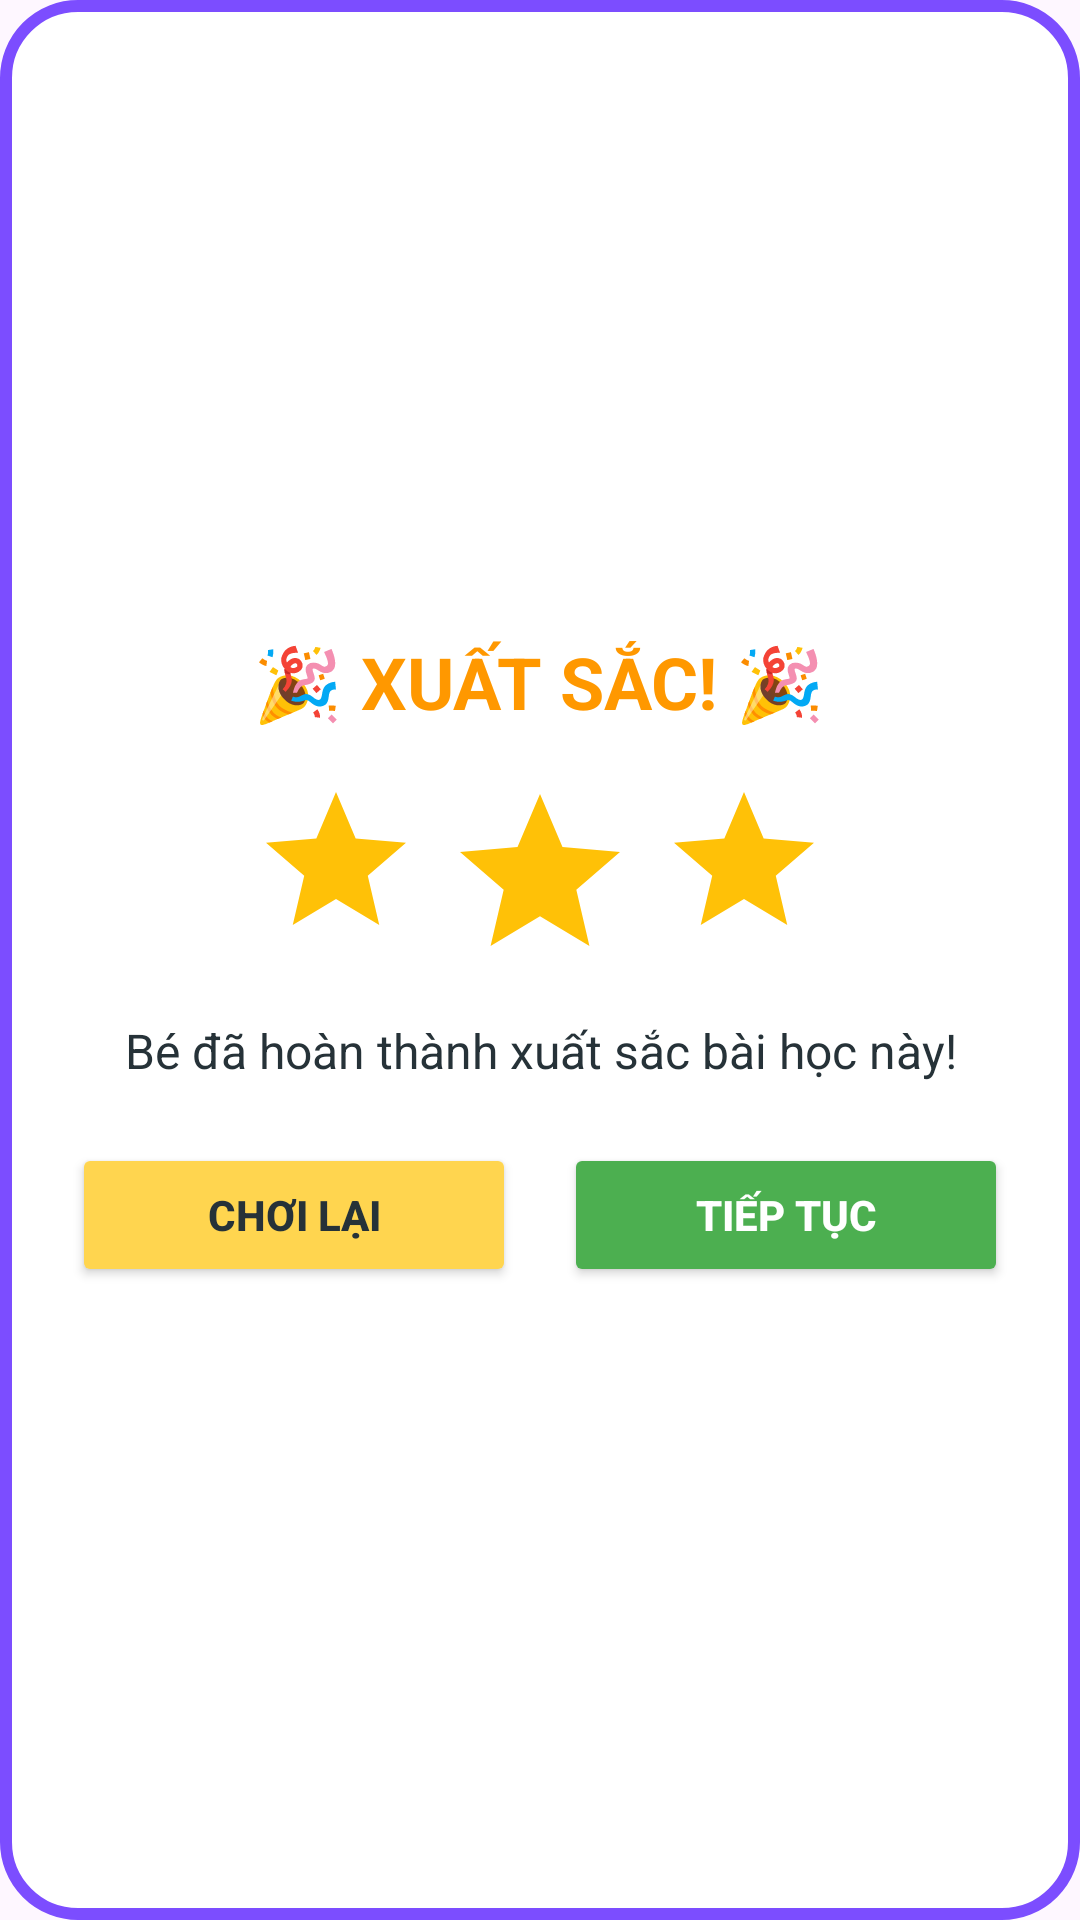

Layout XML and referenced resources for this Android screen:
<!-- AndroidManifest.xml: application theme Theme.HappyKidLearn -->
<!-- res/layout/dialog_victory.xml -->
<?xml version="1.0" encoding="utf-8"?>
<LinearLayout xmlns:android="http://schemas.android.com/apk/res/android"
    android:layout_width="match_parent"
    android:layout_height="wrap_content"
    android:background="@drawable/bg_dialog_rounded"
    android:gravity="center"
    android:orientation="vertical"
    android:padding="24dp">

    
    <TextView
        android:id="@+id/tv_victory_title"
        android:layout_width="wrap_content"
        android:layout_height="wrap_content"
        android:text="🎉 XUẤT SẮC! 🎉"
        android:textColor="@color/accent_orange"
        android:textSize="24sp"
        android:textStyle="bold" />

    
    <LinearLayout
        android:layout_width="wrap_content"
        android:layout_height="wrap_content"
        android:layout_marginTop="16dp"
        android:layout_marginBottom="16dp"
        android:orientation="horizontal">

        <ImageView
            android:id="@+id/img_star1"
            android:layout_width="56dp"
            android:layout_height="56dp"
            android:src="@drawable/ic_star_filled" />

        <ImageView
            android:id="@+id/img_star2"
            android:layout_width="64dp"
            android:layout_height="64dp"
            android:layout_marginStart="8dp"
            android:layout_marginEnd="8dp"
            android:src="@drawable/ic_star_filled" />

        <ImageView
            android:id="@+id/img_star3"
            android:layout_width="56dp"
            android:layout_height="56dp"
            android:src="@drawable/ic_star_filled" />
    </LinearLayout>

    <TextView
        android:id="@+id/tv_victory_message"
        android:layout_width="wrap_content"
        android:layout_height="wrap_content"
        android:text="Bé đã hoàn thành xuất sắc bài học này!"
        android:textColor="@color/text_dark"
        android:textSize="16sp"
        android:gravity="center" />

    
    <LinearLayout
        android:layout_width="match_parent"
        android:layout_height="wrap_content"
        android:layout_marginTop="20dp"
        android:gravity="center"
        android:orientation="horizontal">

        <Button
            android:id="@+id/btn_dialog_replay"
            android:layout_width="0dp"
            android:layout_height="wrap_content"
            android:layout_weight="1"
            android:layout_marginEnd="8dp"
            android:backgroundTint="@color/accent_yellow"
            android:text="Chơi lại"
            android:textColor="@color/text_dark"
            android:textStyle="bold" />

        <Button
            android:id="@+id/btn_dialog_next"
            android:layout_width="0dp"
            android:layout_height="wrap_content"
            android:layout_weight="1"
            android:layout_marginStart="8dp"
            android:backgroundTint="@color/accent_green"
            android:text="Tiếp tục"
            android:textColor="@color/white"
            android:textStyle="bold" />
    </LinearLayout>

</LinearLayout>
<!-- resources referenced by this layout -->
<resources>
  <color name="accent_green">#4CAF50</color>
  <color name="accent_orange">#FF9800</color>
  <color name="accent_yellow">#FFD54F</color>
  <color name="text_dark">#263238</color>
  <color name="white">#FFFFFFFF</color>
  <!-- drawable bg_dialog_rounded (drawable) -->
  <?xml version="1.0" encoding="utf-8"?>
  <shape xmlns:android="http://schemas.android.com/apk/res/android"
      android:shape="rectangle">
      <solid android:color="#FFFFFF" />
      <corners android:radius="24dp" />
      <stroke
          android:width="4dp"
          android:color="#FF7C4DFF" />
  </shape>
  <!-- drawable ic_star_filled (drawable) -->
  <vector xmlns:android="http://schemas.android.com/apk/res/android"
      android:width="48dp"
      android:height="48dp"
      android:viewportWidth="24"
      android:viewportHeight="24">
      <path
          android:fillColor="#FFFFC107"
          android:pathData="M12,17.27L18.18,21l-1.64,-7.03L22,9.24l-7.19,-0.61L12,2L9.19,8.63L2,9.24l5.46,4.73L5.82,21z"/>
  </vector>
  <style name="Theme.HappyKidLearn" parent="Base.Theme.HappyKidLearn" />
  <style name="Base.Theme.HappyKidLearn" parent="Theme.Material3.DayNight.NoActionBar">
          
          
      </style>
</resources>
